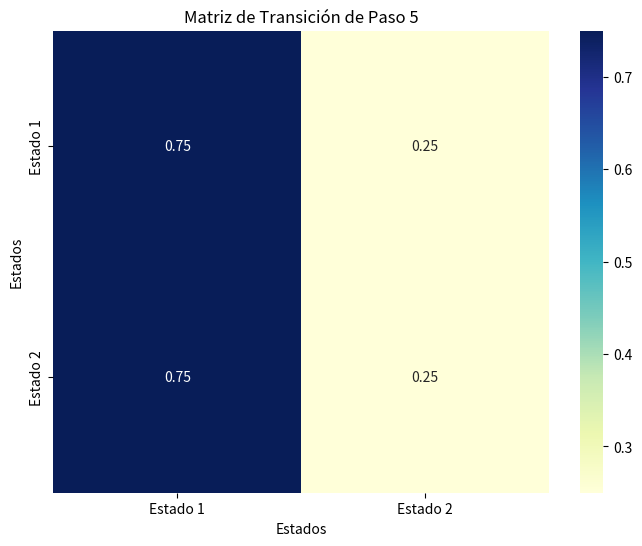

The script that saved this image:
import numpy as np
import matplotlib.pyplot as plt
import seaborn as sns

# Definir la matriz de transición
P = np.array([[0.8, 0.2], [0.6, 0.4]])

# Calcular la matriz de transición de paso 5
P_5 = np.linalg.matrix_power(P, 5)

# Crear el mapa de temperatura
plt.figure(figsize=(8, 6))
sns.heatmap(
    P_5,
    annot=True,
    cmap="YlGnBu",
    cbar=True,
    xticklabels=["Estado 1", "Estado 2"],
    yticklabels=["Estado 1", "Estado 2"],
)
plt.title("Matriz de Transición de Paso 5")
plt.xlabel("Estados")
plt.ylabel("Estados")
plt.show()
